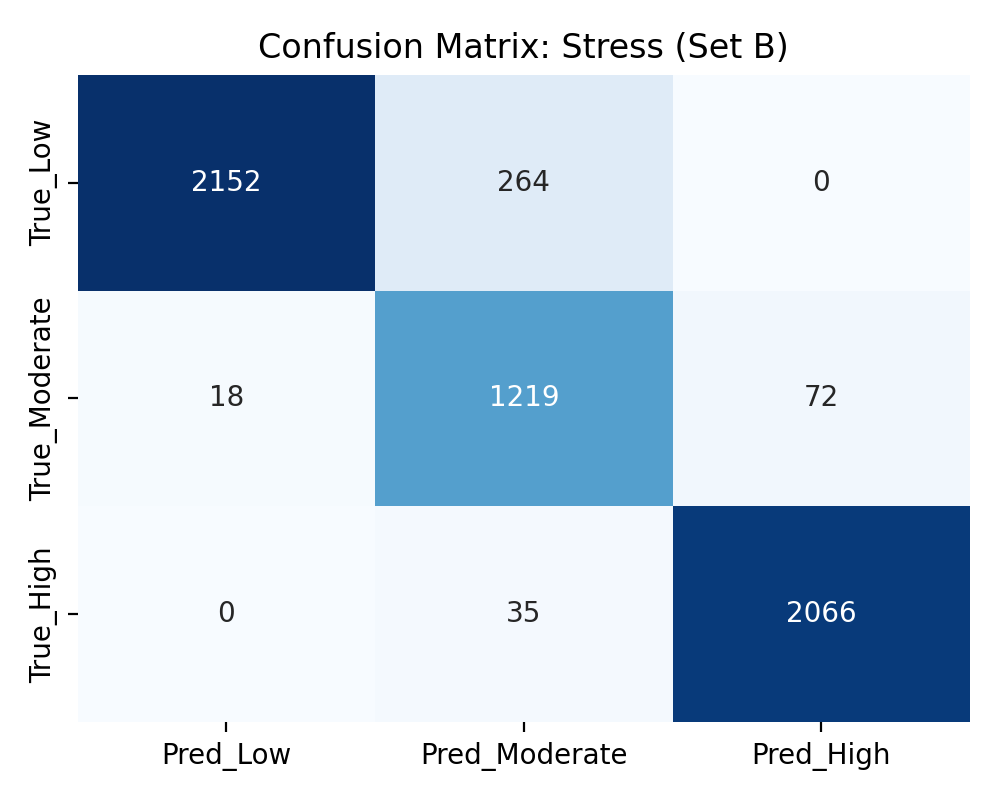

The file beside this chart, header and first rows:
, Pred_Low, Pred_Moderate, Pred_High
True_Low, 2152, 264, 0
True_Moderate, 18, 1219, 72
True_High, 0, 35, 2066
